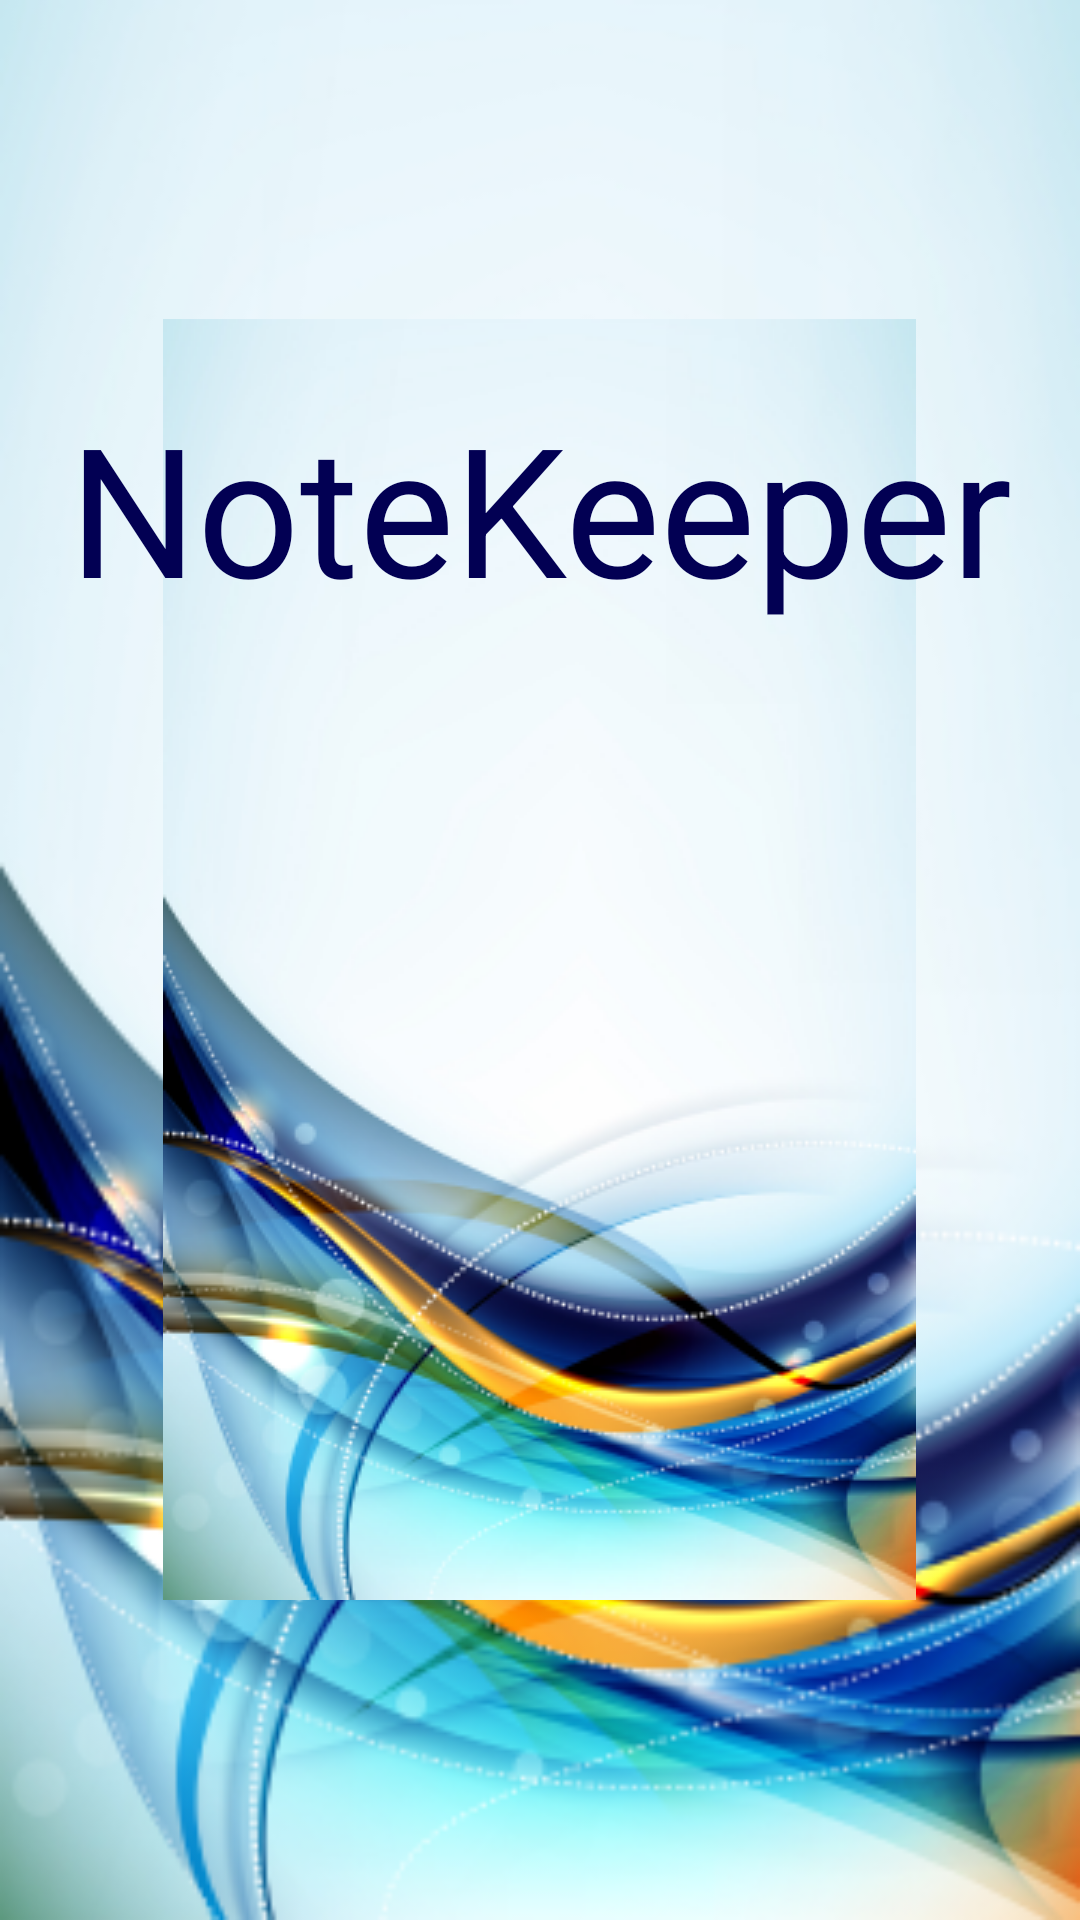

Layout XML and referenced resources for this Android screen:
<!-- AndroidManifest.xml: activity theme SplashTheme -->
<!-- res/layout/activity_splash.xml -->
<?xml version="1.0" encoding="utf-8"?>
<android.support.constraint.ConstraintLayout xmlns:android="http://schemas.android.com/apk/res/android"
    xmlns:app="http://schemas.android.com/apk/res-auto"
    xmlns:tools="http://schemas.android.com/tools"
    android:id="@+id/constraintLayout"
    android:layout_width="match_parent"
    android:layout_height="match_parent"


    tools:context="com.example.notes.MainActivity">

    <TextView
        android:id="@+id/notekeeper"
        android:layout_width="match_parent"
        android:layout_height="105dp"
        android:gravity="center"
        android:text="NoteKeeper"
        android:textColor="#020053"
        android:textSize="60sp"
        app:layout_constraintBottom_toBottomOf="parent"
        app:layout_constraintEnd_toEndOf="parent"
        app:layout_constraintHorizontal_bias="0.551"
        app:layout_constraintStart_toStartOf="parent"
        app:layout_constraintTop_toTopOf="parent"
        app:layout_constraintVertical_bias="0.218" />

</android.support.constraint.ConstraintLayout>
<!-- resources referenced by this layout -->
<resources>
  <style name="SplashTheme" parent="Theme.AppCompat.NoActionBar">
          <item name="android:windowBackground">@drawable/background_splash</item>
      </style>
  <!-- drawable background_splash (drawable) -->
  <?xml version="1.0" encoding="utf-8"?>
  <layer-list xmlns:android="http://schemas.android.com/apk/res/android">
  
      <item
          android:drawable="@drawable/background"/>
  
      <item>
          <bitmap
              android:gravity="center"
              android:src="@drawable/background"/>
      </item>
  
  </layer-list>
  <!-- drawable background: png bitmap (drawable, 104512 bytes) -->
</resources>
